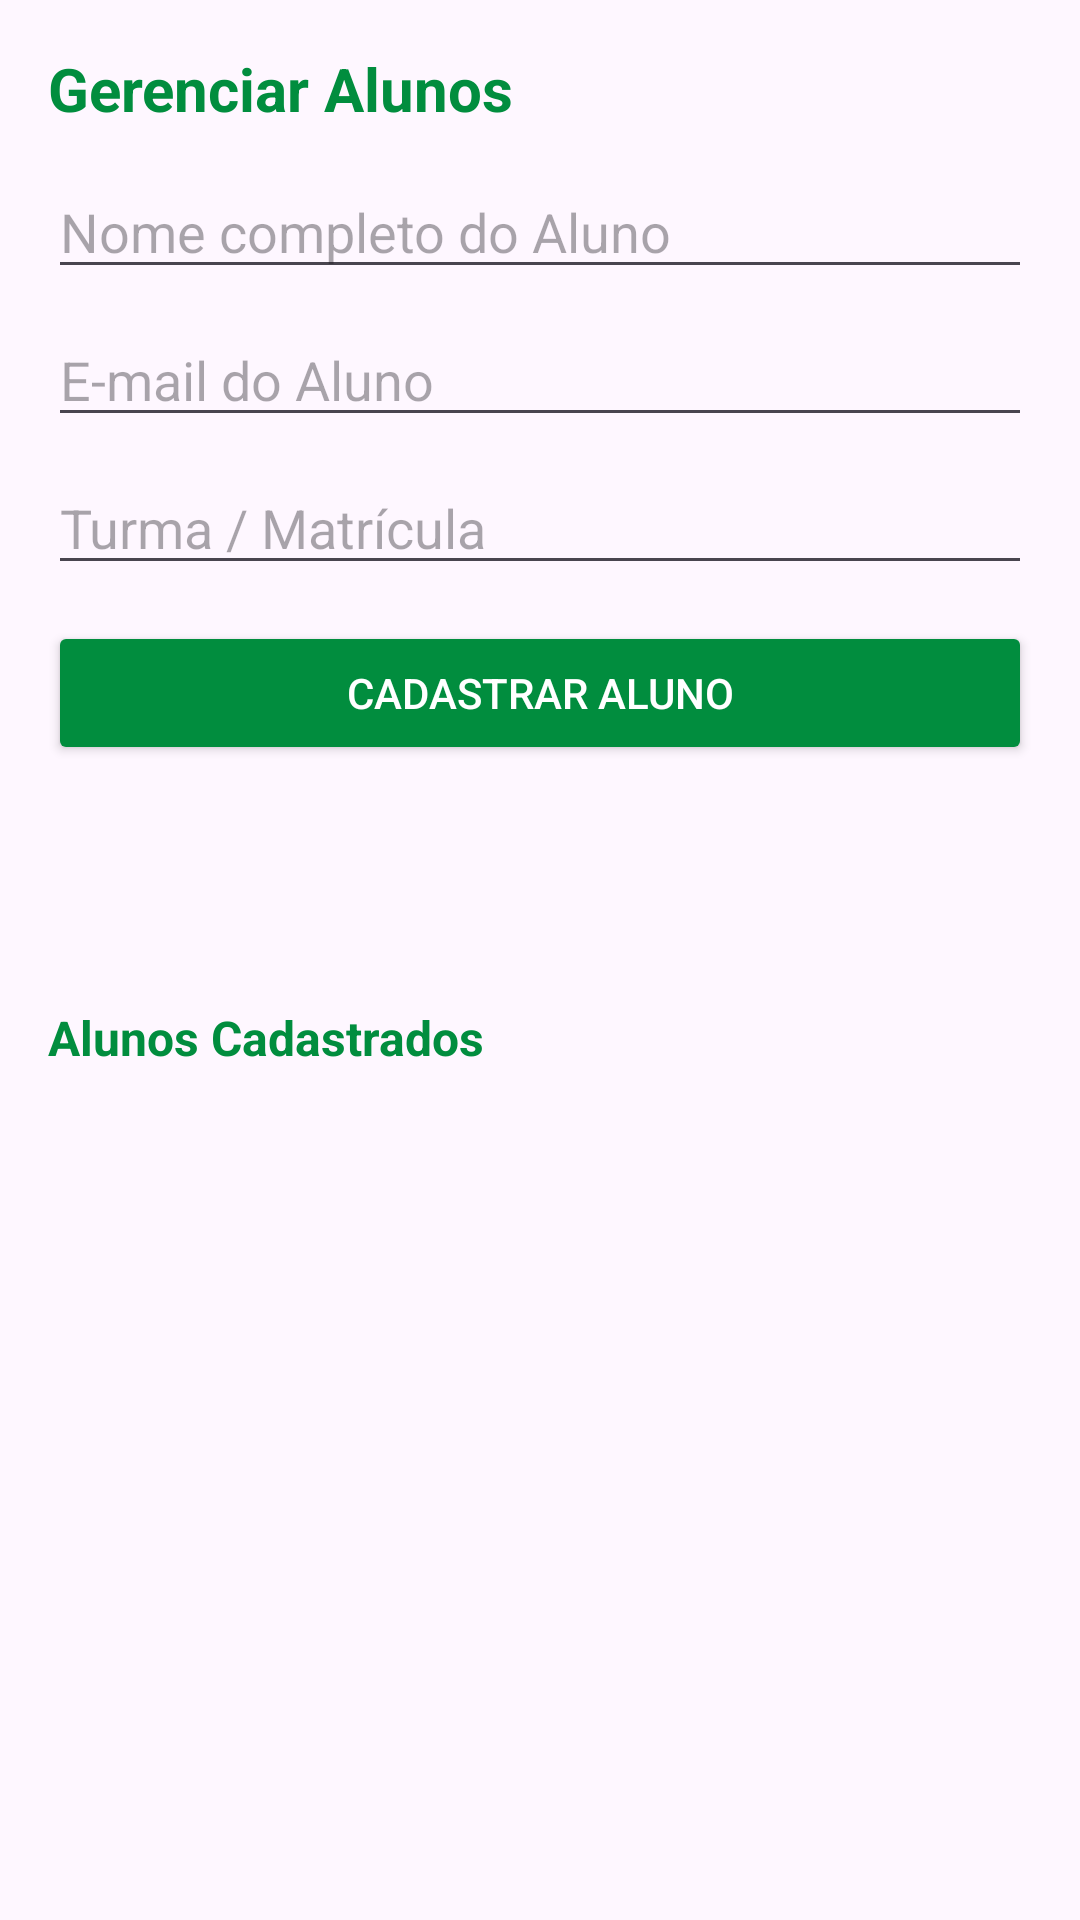

Write the Android layout XML for this screen, with the resource values it uses.
<!-- AndroidManifest.xml: application theme Theme.atendialunobanco -->
<!-- res/layout/activity_tela_gerenciar_usuarios.xml -->
<?xml version="1.0" encoding="utf-8"?>
<LinearLayout xmlns:android="http://schemas.android.com/apk/res/android"
    xmlns:tools="http://schemas.android.com/tools"
    android:id="@+id/main"
    android:layout_width="match_parent"
    android:layout_height="match_parent"
    android:orientation="vertical"
    android:padding="16dp"
    tools:context=".TelaGerenciarUsuarios">

    <TextView
        android:layout_width="match_parent"
        android:layout_height="wrap_content"
        android:text="Gerenciar Alunos"
        android:textSize="20sp"
        android:textStyle="bold"
        android:textColor="#018D3E"
        android:layout_marginBottom="12dp" />

    <EditText
        android:id="@+id/etNomeAluno"
        android:layout_width="match_parent"
        android:layout_height="wrap_content"
        android:hint="Nome completo do Aluno"
        android:inputType="textPersonName"
        android:layout_marginBottom="8dp" />

    <EditText
        android:id="@+id/etEmailAluno"
        android:layout_width="match_parent"
        android:layout_height="wrap_content"
        android:hint="E-mail do Aluno"
        android:inputType="textEmailAddress"
        android:layout_marginBottom="8dp" />

    <EditText
        android:id="@+id/etTurmaAluno"
        android:layout_width="match_parent"
        android:layout_height="wrap_content"
        android:hint="Turma / Matrícula"
        android:inputType="text"
        android:layout_marginBottom="12dp" />

    <Button
        android:id="@+id/btnCadastrarAluno"
        android:layout_width="match_parent"
        android:layout_height="wrap_content"
        android:text="Cadastrar Aluno"
        android:backgroundTint="#018D3E"
        android:textColor="#FFFFFF"
        android:layout_marginBottom="16dp" />

    <Button
        android:id="@+id/btnSalvaAlteracao"
        android:layout_width="match_parent"
        android:layout_height="wrap_content"
        android:layout_marginBottom="16dp"
        android:backgroundTint="#018D3E"
        android:text="Salvar Aluno"
        android:textColor="#FFFFFF"
        android:visibility="invisible" />

    <TextView
        android:layout_width="match_parent"
        android:layout_height="wrap_content"
        android:text="Alunos Cadastrados"
        android:textSize="16sp"
        android:textStyle="bold"
        android:textColor="#018D3E"
        android:layout_marginBottom="8dp" />

    <ListView
        android:id="@+id/lvUsuarios"
        android:layout_width="match_parent"
        android:layout_height="match_parent" />

</LinearLayout>
<!-- resources referenced by this layout -->
<resources>
  <style name="Theme.atendialunobanco" parent="Base.Theme.atendialunobanco" />
  <style name="Base.Theme.atendialunobanco" parent="Theme.Material3.DayNight.NoActionBar">
          
          <item name="colorPrimary">@color/primary_green</item>
          <item name="colorSecondary">@color/accent_green</item>
      </style>
  <color name="primary_green">#018D3E</color>
  <color name="accent_green">#8BDAA0</color>
</resources>
